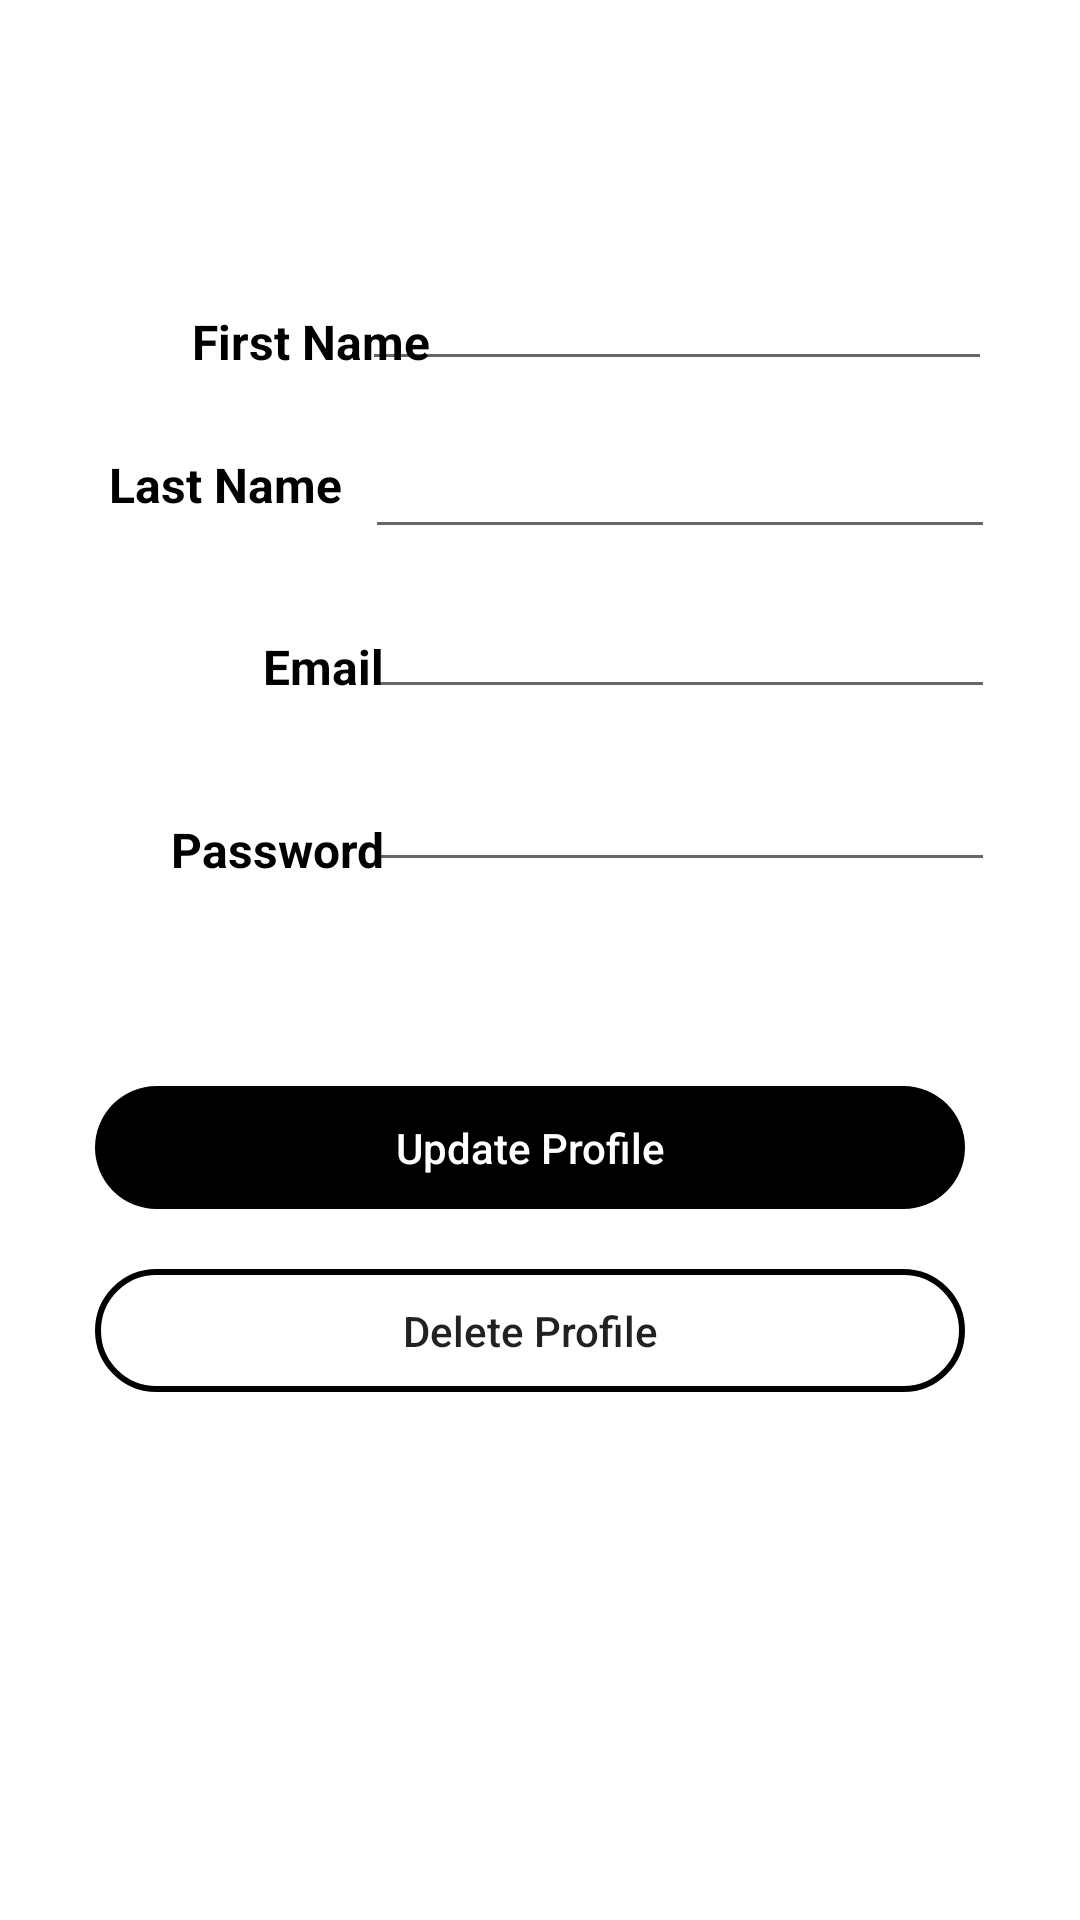

Android layout source for this screen:
<!-- AndroidManifest.xml: application theme Theme.SkyEx -->
<!-- res/layout/activity_update_profile.xml -->
<?xml version="1.0" encoding="utf-8"?>
<androidx.constraintlayout.widget.ConstraintLayout xmlns:android="http://schemas.android.com/apk/res/android"
    xmlns:app="http://schemas.android.com/apk/res-auto"
    xmlns:tools="http://schemas.android.com/tools"
    android:layout_width="match_parent"
    android:layout_height="match_parent"
    tools:context=".UpdateProfileActivity">

    <Button
        android:id="@+id/btnDeleteProfiile"
        android:layout_width="290dp"
        android:layout_height="41dp"
        android:layout_marginBottom="176dp"
        android:background="@drawable/transparent_bg_btn"
        android:text="Delete Profile"
        android:textAllCaps="false"
        app:layout_constraintBottom_toBottomOf="parent"
        app:layout_constraintEnd_toEndOf="parent"
        app:layout_constraintHorizontal_bias="0.454"
        app:layout_constraintStart_toStartOf="parent" />

    <Button
        android:id="@+id/btnUpdateProfile"
        android:layout_width="290dp"
        android:layout_height="41dp"
        android:layout_marginBottom="20dp"
        android:background="@drawable/edit_btn_bg"
        android:backgroundTint="@color/black"
        android:text="Update Profile"
        android:textAllCaps="false"
        android:textColor="@color/white"
        app:layout_constraintBottom_toTopOf="@+id/btnDeleteProfiile"
        app:layout_constraintEnd_toEndOf="parent"
        app:layout_constraintHorizontal_bias="0.454"
        app:layout_constraintStart_toStartOf="parent" />

    <EditText
        android:id="@+id/etUpdatePw"
        android:layout_width="wrap_content"
        android:layout_height="wrap_content"
        android:layout_marginBottom="68dp"
        android:ems="10"
        android:inputType="textPersonName"
        app:layout_constraintBottom_toTopOf="@+id/btnUpdateProfile"
        app:layout_constraintEnd_toEndOf="parent"
        app:layout_constraintHorizontal_bias="0.81"
        app:layout_constraintStart_toStartOf="parent" />

    <TextView
        android:id="@+id/textView20"
        android:layout_width="wrap_content"
        android:layout_height="wrap_content"
        android:layout_marginStart="64dp"
        android:layout_marginTop="76dp"
        android:text="First Name"
        android:textColor="@color/black"
        android:textSize="16sp"
        android:textStyle="bold"
        app:layout_constraintBottom_toBottomOf="@+id/etUpdateFName"
        app:layout_constraintStart_toStartOf="parent"
        app:layout_constraintTop_toTopOf="parent"
        app:layout_constraintVertical_bias="0.926" />

    <TextView
        android:id="@+id/textView24"
        android:layout_width="wrap_content"
        android:layout_height="wrap_content"
        android:layout_marginBottom="68dp"
        android:text="Password"
        android:textColor="@color/black"
        android:textSize="16sp"
        android:textStyle="bold"
        app:layout_constraintBottom_toTopOf="@+id/btnUpdateProfile"
        app:layout_constraintEnd_toEndOf="parent"
        app:layout_constraintHorizontal_bias="0.197"
        app:layout_constraintStart_toStartOf="parent" />

    <EditText
        android:id="@+id/etUpdateFName"
        android:layout_width="wrap_content"
        android:layout_height="wrap_content"
        android:layout_marginBottom="12dp"
        android:ems="10"
        android:inputType="textPersonName"
        app:layout_constraintBottom_toTopOf="@+id/etUpdateLName"
        app:layout_constraintEnd_toEndOf="parent"
        app:layout_constraintHorizontal_bias="0.805"
        app:layout_constraintStart_toStartOf="parent"
        app:layout_constraintTop_toTopOf="parent"
        app:layout_constraintVertical_bias="0.969" />

    <EditText
        android:id="@+id/etUpdateLName"
        android:layout_width="wrap_content"
        android:layout_height="wrap_content"
        android:layout_marginBottom="12dp"
        android:ems="10"
        android:inputType="textPersonName"
        app:layout_constraintBottom_toTopOf="@+id/etUpdateEmail"
        app:layout_constraintEnd_toEndOf="parent"
        app:layout_constraintHorizontal_bias="0.81"
        app:layout_constraintStart_toStartOf="parent" />

    <EditText
        android:id="@+id/etUpdateEmail"
        android:layout_width="wrap_content"
        android:layout_height="wrap_content"
        android:ems="10"
        android:inputType="textPersonName"
        app:layout_constraintBottom_toBottomOf="@+id/textView22"
        app:layout_constraintEnd_toEndOf="parent"
        app:layout_constraintHorizontal_bias="0.81"
        app:layout_constraintStart_toStartOf="parent" />

    <TextView
        android:id="@+id/textView21"
        android:layout_width="wrap_content"
        android:layout_height="wrap_content"
        android:layout_marginStart="16dp"
        android:layout_marginTop="16dp"
        android:layout_marginBottom="32dp"
        android:text="Last Name"
        android:textColor="@color/black"
        android:textSize="16sp"
        android:textStyle="bold"
        app:layout_constraintBottom_toTopOf="@+id/textView22"
        app:layout_constraintEnd_toStartOf="@+id/etUpdateLName"
        app:layout_constraintHorizontal_bias="0.728"
        app:layout_constraintStart_toStartOf="parent"
        app:layout_constraintTop_toBottomOf="@+id/textView20"
        app:layout_constraintVertical_bias="0.583" />

    <TextView
        android:id="@+id/textView22"
        android:layout_width="71dp"
        android:layout_height="25dp"
        android:layout_marginBottom="36dp"
        android:text="Email"
        android:textAlignment="textEnd"
        android:textColor="@color/black"
        android:textSize="16sp"
        android:textStyle="bold"
        app:layout_constraintBottom_toTopOf="@+id/textView24"
        app:layout_constraintEnd_toEndOf="parent"
        app:layout_constraintHorizontal_bias="0.197"
        app:layout_constraintStart_toStartOf="parent" />

</androidx.constraintlayout.widget.ConstraintLayout>
<!-- resources referenced by this layout -->
<resources>
  <color name="black">#FF000000</color>
  <color name="white">#FFFFFFFF</color>
  <!-- drawable edit_btn_bg (drawable) -->
  <?xml version="1.0" encoding="utf-8"?>
  <shape xmlns:android="http://schemas.android.com/apk/res/android">
      <corners android:radius="50dp"/>
  
  
  </shape>
  <!-- drawable transparent_bg_btn (drawable) -->
  <?xml version="1.0" encoding="utf-8"?>
  <shape xmlns:android="http://schemas.android.com/apk/res/android">
      <corners android:radius="50dp" />
      <stroke android:color="@color/black" android:width="2dp"/>
  </shape>
  <style name="Theme.SkyEx" parent="Theme.MaterialComponents.DayNight.NoActionBar">
          
          <item name="colorPrimary">@color/black</item>
          <item name="colorPrimaryVariant">@color/black</item>
          <item name="colorOnPrimary">@color/white</item>
          
          <item name="colorSecondary">@color/teal_200</item>
          <item name="colorSecondaryVariant">@color/teal_700</item>
          <item name="colorOnSecondary">@color/black</item>
          
          <item name="android:statusBarColor" tools:targetApi="l">?attr/colorPrimaryVariant</item>
          
      </style>
  <color name="teal_200">#FF03DAC5</color>
  <color name="teal_700">#FF018786</color>
</resources>
